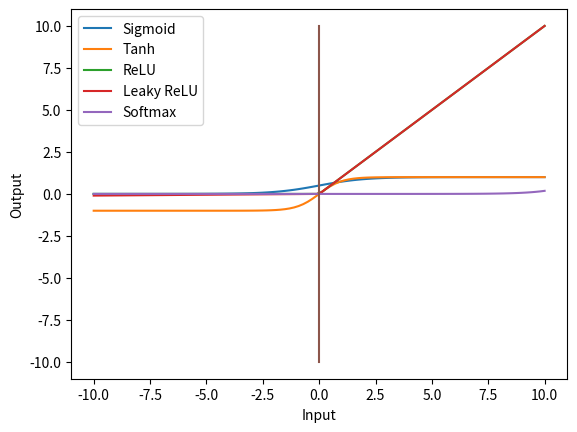

Reproduce this figure in Python.
import numpy as np
import matplotlib.pyplot as plt 


def weighted_sum_with_bias(x,w,b): 
    return np.dot(x,w) +b

def tanH(z): 
    return (np.exp(z) - np.exp(-z))/ (np.exp(z)+np.exp(-z))

def sigmoid(z): 
    return 1/(1+np.exp(-z))

def relu(z): 
    return np.maximum(z,0)

def leakyRelu(z):
    return np.maximum(z, 0.01*z)

def softmax(x): 
    # for each in z generate an exp(z) then divide their sum by sum of them
    exps = np.exp(x- np.max(x))
    return exps/ np.sum(exps)

def ine(x):
    return 0
#visualize all activation funcitons
x_axis = np.linspace(-10, 10, 100)
# activation functions
tanh_output = tanH(x_axis)
sigmoid_output = sigmoid(x_axis)
relu_output = relu(x_axis)
leaky_relu_output = leakyRelu(x_axis)
softmax_output = softmax(x_axis)


y_only = np.linspace(-10,10,100)
x_zeros = np.zeros(100)

plt.plot(x_axis, sigmoid(x_axis), label="Sigmoid")
plt.plot(x_axis, tanH(x_axis), label="Tanh")
plt.plot(x_axis, relu(x_axis), label="ReLU")
plt.plot(x_axis, leakyRelu(x_axis), label="Leaky ReLU")
plt.plot(x_axis, softmax(x_axis), label="Softmax")
plt.plot(x_zeros, y_only)
plt.xlabel("Input")
plt.ylabel("Output")
plt.legend()
plt.show()